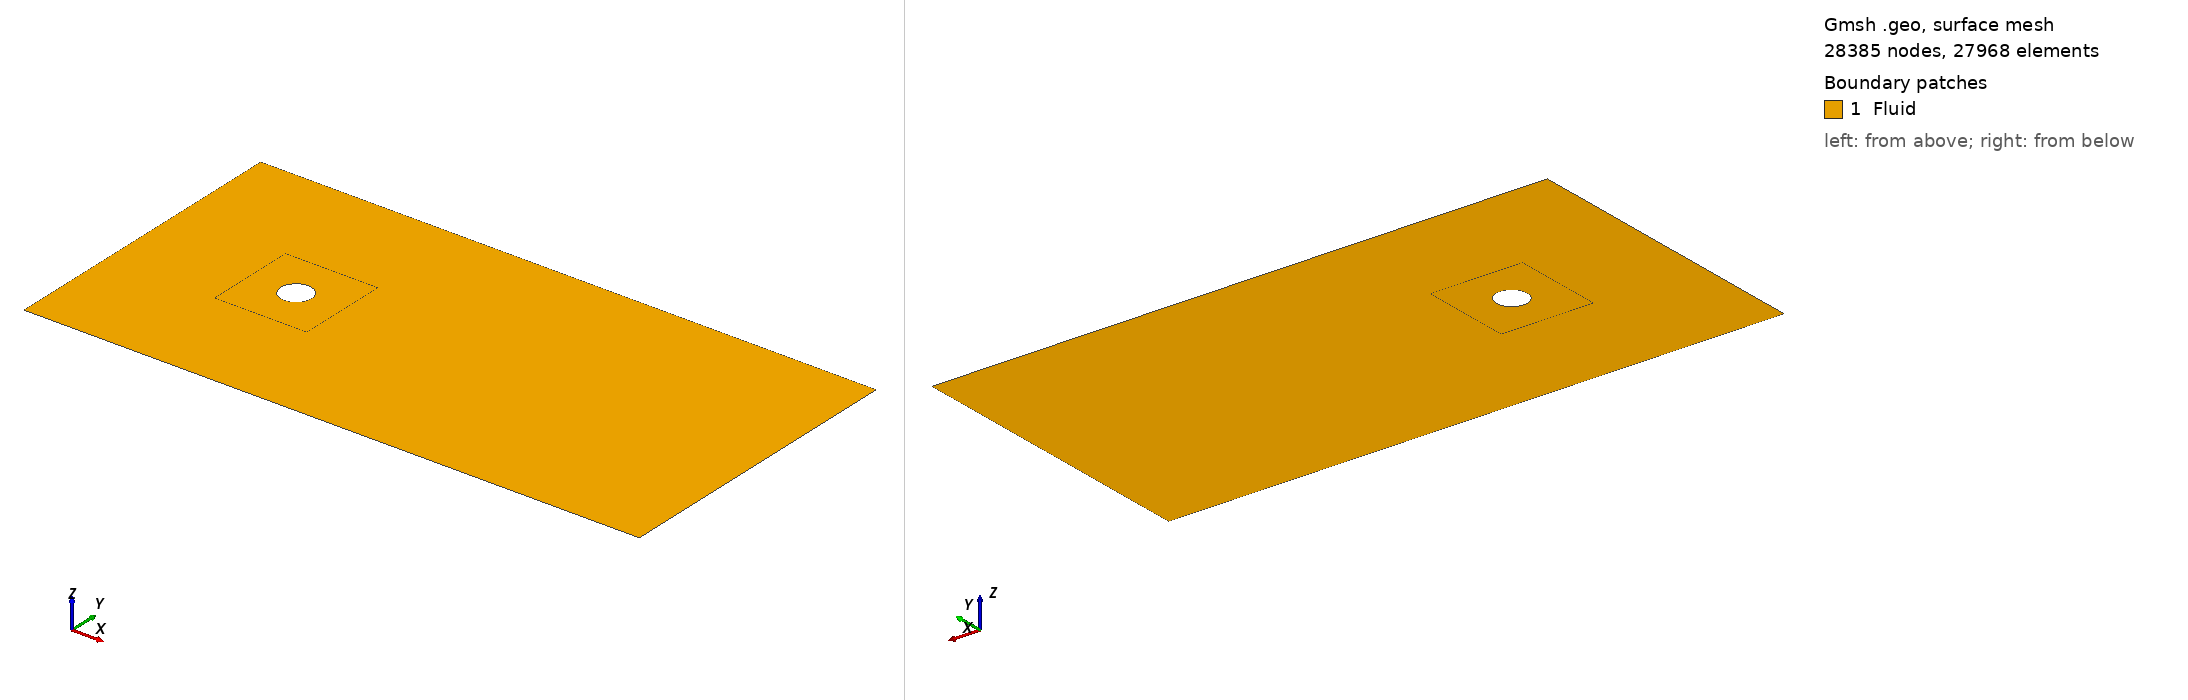

Gmsh geometry script, surface-meshed: 28385 nodes, 27968 surface elements. Boundary patches (legend numbers): 1 Fluid. Left view from above one corner, right view from below the opposite corner. Legend entries are the model's physical surfaces. The drawing asked Gmsh for element sizes between 1% and 20% of the model's largest extent; the script's own settings can give other sizes.

=== cylinder_butterfly_fine.geo (drawn) ===
// fine = medium with every interval count doubled; progressions are sqrt(medium's) so the
// size distribution is preserved (the earlier file kept 1.08/1.20/1.02 and produced 34x stretch
// and a 9:1 volume jump at the block seams -> blew up the cylinder run).
// structured butterfly O-grid, HydroGym cylinder geometry. Nt=29 Nr=24 NL=13 NB=13 NR=61
Point(1) = {0, 0, 0, 1.0};
Point(2) = {0.353553391, 0.353553391, 0, 1.0};
Point(3) = {-0.353553391, 0.353553391, 0, 1.0};
Point(4) = {-0.353553391, -0.353553391, 0, 1.0};
Point(5) = {0.353553391, -0.353553391, 0, 1.0};
Point(6) = {1.5, 1.5, 0, 1.0};
Point(7) = {-1.5, 1.5, 0, 1.0};
Point(8) = {-1.5, -1.5, 0, 1.0};
Point(9) = {1.5, -1.5, 0, 1.0};
Point(10) = {-5, -5, 0, 1.0};
Point(11) = {-5, -1.5, 0, 1.0};
Point(12) = {-5, 1.5, 0, 1.0};
Point(13) = {-5, 5, 0, 1.0};
Point(14) = {-1.5, 5, 0, 1.0};
Point(15) = {1.5, 5, 0, 1.0};
Point(16) = {15, 5, 0, 1.0};
Point(17) = {15, 1.5, 0, 1.0};
Point(18) = {15, -1.5, 0, 1.0};
Point(19) = {15, -5, 0, 1.0};
Point(20) = {1.5, -5, 0, 1.0};
Point(21) = {-1.5, -5, 0, 1.0};
Circle(1) = {2, 1, 3};
Circle(2) = {3, 1, 4};
Circle(3) = {4, 1, 5};
Circle(4) = {5, 1, 2};
Line(5) = {2, 6};
Line(6) = {3, 7};
Line(7) = {4, 8};
Line(8) = {5, 9};
Line(9) = {6, 7};
Line(10) = {7, 8};
Line(11) = {8, 9};
Line(12) = {9, 6};
Line(13) = {10, 21};
Line(14) = {21, 8};
Line(15) = {8, 11};
Line(16) = {11, 10};
Line(17) = {7, 12};
Line(18) = {12, 11};
Line(19) = {7, 14};
Line(20) = {14, 13};
Line(21) = {13, 12};
Line(22) = {21, 20};
Line(23) = {20, 9};
Line(24) = {6, 15};
Line(25) = {15, 14};
Line(26) = {20, 19};
Line(27) = {19, 18};
Line(28) = {18, 9};
Line(29) = {18, 17};
Line(30) = {17, 6};
Line(31) = {17, 16};
Line(32) = {16, 15};
Curve Loop(1) = {1, 6, -9, -5};
Plane Surface(1) = {1};
Transfinite Surface {1} = {2, 3, 7, 6};
Recombine Surface {1};
Curve Loop(2) = {2, 7, -10, -6};
Plane Surface(2) = {2};
Transfinite Surface {2} = {3, 4, 8, 7};
Recombine Surface {2};
Curve Loop(3) = {3, 8, -11, -7};
Plane Surface(3) = {3};
Transfinite Surface {3} = {4, 5, 9, 8};
Recombine Surface {3};
Curve Loop(4) = {4, 5, -12, -8};
Plane Surface(4) = {4};
Transfinite Surface {4} = {5, 2, 6, 9};
Recombine Surface {4};
Curve Loop(5) = {13, 14, 15, 16};
Plane Surface(5) = {5};
Transfinite Surface {5} = {10, 21, 8, 11};
Recombine Surface {5};
Curve Loop(6) = {-15, -10, 17, 18};
Plane Surface(6) = {6};
Transfinite Surface {6} = {11, 8, 7, 12};
Recombine Surface {6};
Curve Loop(7) = {-17, 19, 20, 21};
Plane Surface(7) = {7};
Transfinite Surface {7} = {12, 7, 14, 13};
Recombine Surface {7};
Curve Loop(8) = {22, 23, -11, -14};
Plane Surface(8) = {8};
Transfinite Surface {8} = {21, 20, 9, 8};
Recombine Surface {8};
Curve Loop(9) = {-9, 24, 25, -19};
Plane Surface(9) = {9};
Transfinite Surface {9} = {7, 6, 15, 14};
Recombine Surface {9};
Curve Loop(10) = {26, 27, 28, -23};
Plane Surface(10) = {10};
Transfinite Surface {10} = {20, 19, 18, 9};
Recombine Surface {10};
Curve Loop(11) = {-28, 29, 30, -12};
Plane Surface(11) = {11};
Transfinite Surface {11} = {9, 18, 17, 6};
Recombine Surface {11};
Curve Loop(12) = {-30, 31, 32, -24};
Plane Surface(12) = {12};
Transfinite Surface {12} = {6, 17, 16, 15};
Recombine Surface {12};
Transfinite Curve {1} = 57;
Transfinite Curve {9} = 57;
Transfinite Curve {5} = 47 Using Progression 1.039230;
Transfinite Curve {6} = 47 Using Progression 1.039230;
Transfinite Curve {2} = 57;
Transfinite Curve {10} = 57;
Transfinite Curve {7} = 47 Using Progression 1.039230;
Transfinite Curve {3} = 57;
Transfinite Curve {11} = 57;
Transfinite Curve {8} = 47 Using Progression 1.039230;
Transfinite Curve {4} = 57;
Transfinite Curve {12} = 57;
Transfinite Curve {13} = 25 Using Progression 0.912853;
Transfinite Curve {15} = 25 Using Progression 1.095445;
Transfinite Curve {14} = 25 Using Progression 0.912853;
Transfinite Curve {16} = 25 Using Progression 1.095445;
Transfinite Curve {17} = 25 Using Progression 1.095445;
Transfinite Curve {18} = 57;
Transfinite Curve {20} = 25 Using Progression 1.095445;
Transfinite Curve {19} = 25 Using Progression 1.095445;
Transfinite Curve {21} = 25 Using Progression 0.912853;
Transfinite Curve {22} = 57;
Transfinite Curve {23} = 25 Using Progression 0.912853;
Transfinite Curve {25} = 57;
Transfinite Curve {24} = 25 Using Progression 1.095445;
Transfinite Curve {26} = 121 Using Progression 1.009950;
Transfinite Curve {28} = 121 Using Progression 0.990152;
Transfinite Curve {27} = 25 Using Progression 0.912853;
Transfinite Curve {30} = 121 Using Progression 0.990152;
Transfinite Curve {29} = 57;
Transfinite Curve {32} = 121 Using Progression 0.990152;
Transfinite Curve {31} = 25 Using Progression 1.095445;
Physical Surface("Fluid", 1) = {1, 2, 3, 4, 5, 6, 7, 8, 9, 10, 11, 12};
Physical Curve("Inlet", 2) = {16, 18, 21};
Physical Curve("Freestream", 3) = {13, 20, 22, 25, 26, 32};
Physical Curve("Outlet", 4) = {27, 29, 31};
Physical Curve("Cylinder", 5) = {1, 2, 3, 4};
